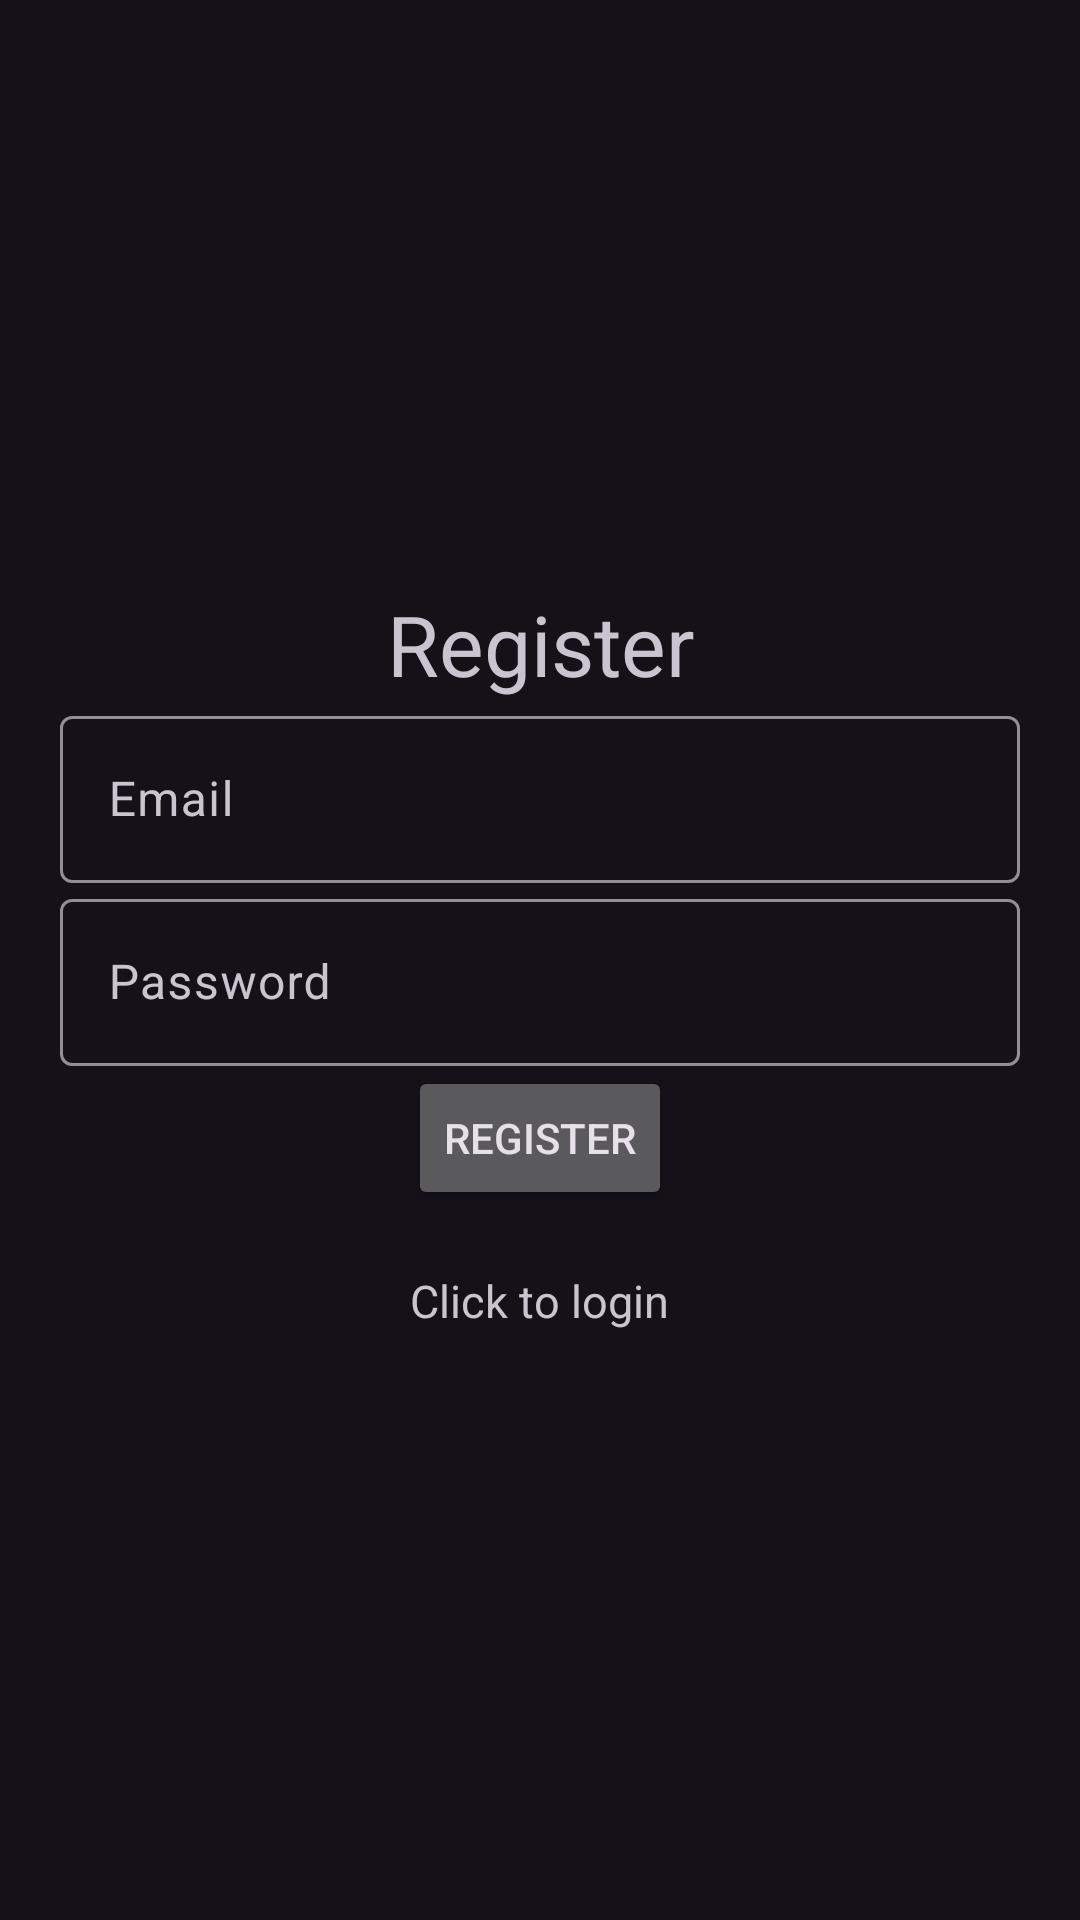

Layout XML and referenced resources for this Android screen:
<!-- AndroidManifest.xml: application theme Theme.Material3.Dark -->
<!-- res/layout/activity_register.xml -->
<?xml version="1.0" encoding="utf-8"?>
<LinearLayout xmlns:android="http://schemas.android.com/apk/res/android"
    xmlns:app="http://schemas.android.com/apk/res-auto"
    xmlns:tools="http://schemas.android.com/tools"
    android:id="@+id/main"
    android:orientation="vertical"
    android:gravity="center"
    android:layout_width="match_parent"
    android:layout_height="match_parent"
    android:padding="20dp"
    tools:context=".Register">

    <TextView
        android:layout_width="match_parent"
        android:layout_height="wrap_content"
        android:text="@string/register"
        android:textAlignment="center"
        app:layout_constraintBottom_toBottomOf="parent"
        app:layout_constraintEnd_toEndOf="parent"
        app:layout_constraintStart_toStartOf="parent"
        app:layout_constraintTop_toTopOf="parent"
        android:textSize="28sp"/>
    <com.google.android.material.textfield.TextInputLayout
        android:layout_width="match_parent"
        android:layout_height="wrap_content">
        <com.google.android.material.textfield.TextInputEditText
            android:id="@+id/reg_email"
            android:layout_width="match_parent"
            android:layout_height="wrap_content"
            android:hint="@string/email"/>
    </com.google.android.material.textfield.TextInputLayout>
    <com.google.android.material.textfield.TextInputLayout
        android:layout_width="match_parent"
        android:layout_height="wrap_content">
        <com.google.android.material.textfield.TextInputEditText
            android:id="@+id/reg_password"
            android:layout_width="match_parent"
            android:layout_height="wrap_content"
            android:hint="@string/password"/>
    </com.google.android.material.textfield.TextInputLayout>
    <Button
        android:layout_width="wrap_content"
        android:layout_height="wrap_content"
        android:text="@string/register"
        android:id="@+id/btn_register"

        />
    <TextView
        android:layout_width="wrap_content"
        android:layout_height="wrap_content"
        android:text="@string/click_to_login"
        android:layout_marginTop="20dp"
        android:textSize="15sp"
        android:id="@+id/to_login"
        />

</LinearLayout>
<!-- resources referenced by this layout -->
<resources>
  <string name="click_to_login">Click to login</string>
  <string name="email">Email</string>
  <string name="password">Password</string>
  <string name="register">Register</string>
</resources>
